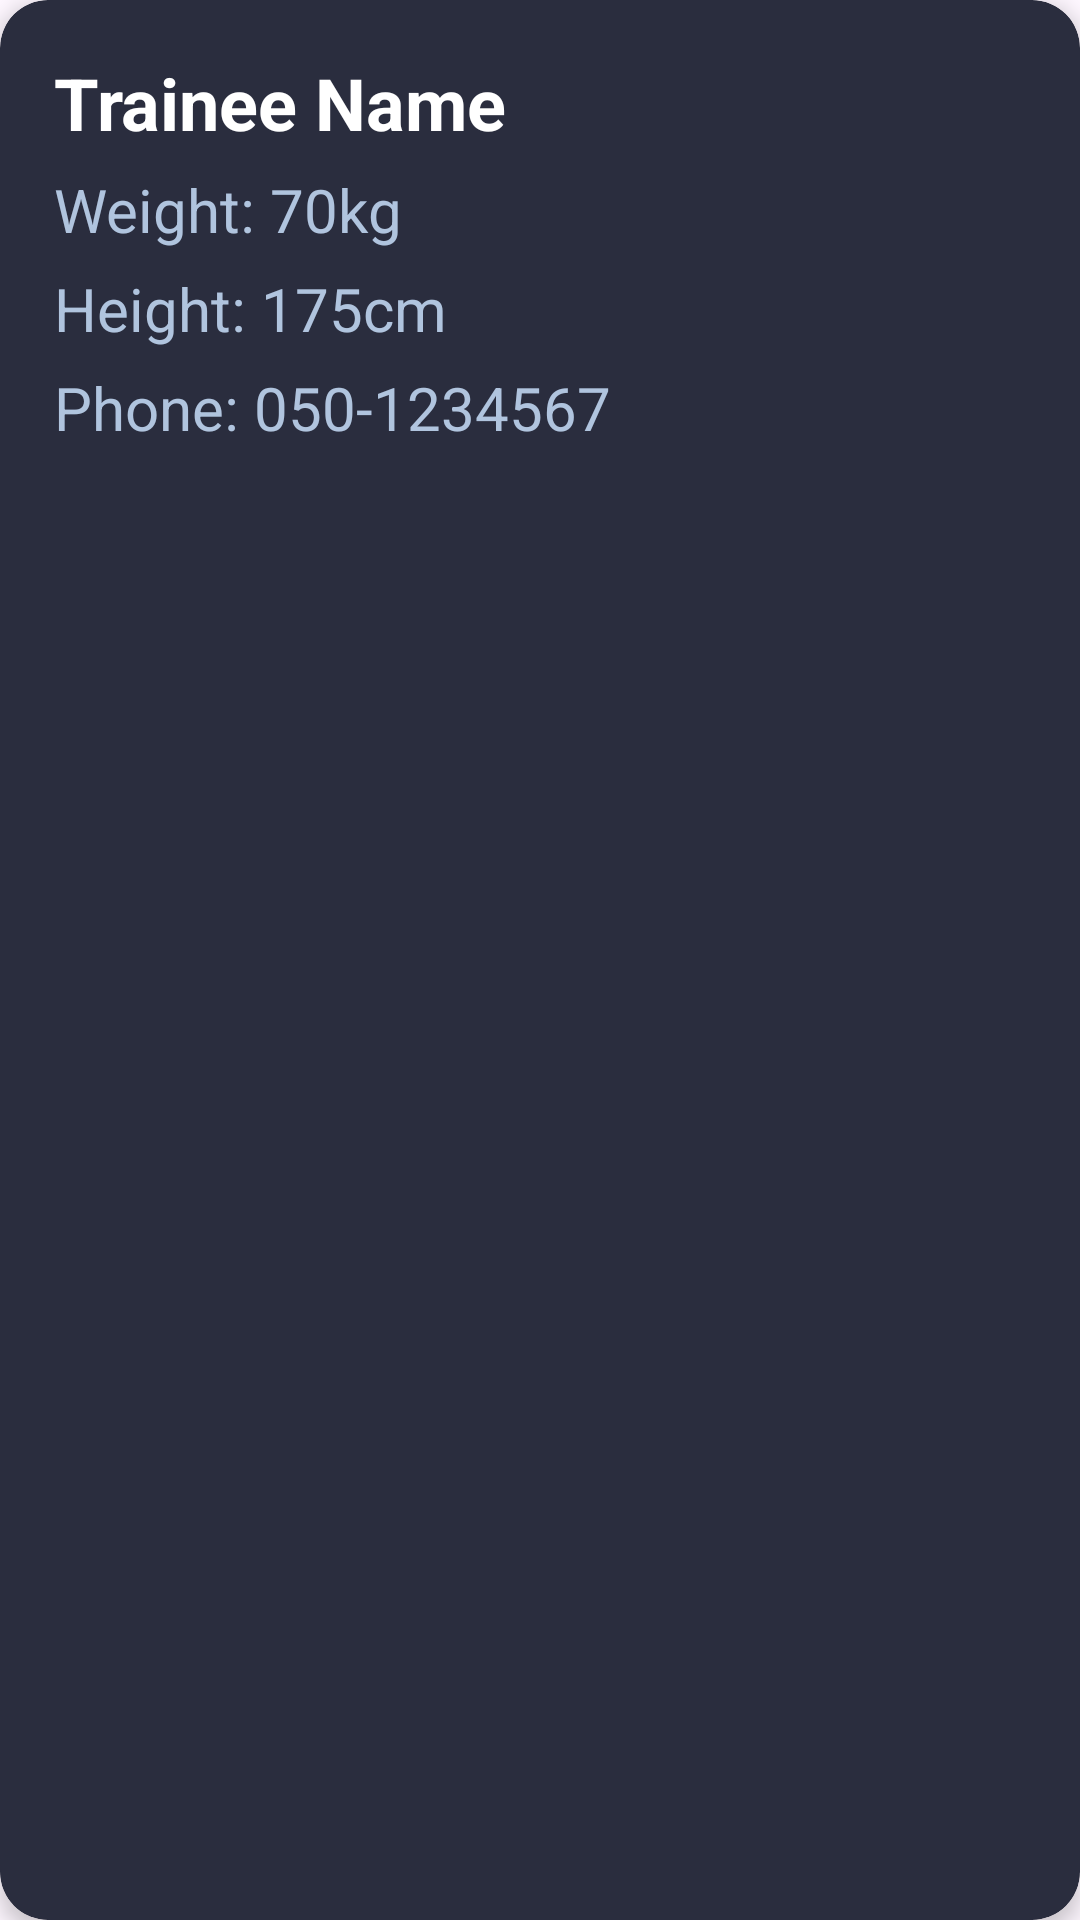

Layout XML and referenced resources for this Android screen:
<!-- AndroidManifest.xml: application theme Theme.NoamhalaProject1 -->
<!-- res/layout/trainee_item.xml -->
<?xml version="1.0" encoding="utf-8"?>
<androidx.cardview.widget.CardView
    xmlns:android="http://schemas.android.com/apk/res/android"
    xmlns:app="http://schemas.android.com/apk/res-auto"
    android:layout_width="match_parent"
    android:layout_height="wrap_content"
    android:layout_margin="8dp"
    app:cardCornerRadius="16dp"
    app:cardElevation="4dp"
    app:cardBackgroundColor="#2A2D3E">

    <LinearLayout
        android:layout_width="match_parent"
        android:layout_height="wrap_content"
        android:orientation="vertical"
        android:padding="18dp">

        
        <TextView
            android:id="@+id/txtTraineeName"
            android:layout_width="match_parent"
            android:layout_height="wrap_content"
            android:layout_marginBottom="6dp"
            android:text="Trainee Name"
            android:textColor="@android:color/white"
            android:textSize="24sp"
            android:textStyle="bold" />

        
        <TextView
            android:id="@+id/txtWeight"
            android:layout_width="match_parent"
            android:layout_height="wrap_content"
            android:layout_marginBottom="6dp"
            android:text="Weight: 70kg"
            android:textColor="#B0C4DE"
            android:textSize="20sp" />

        
        <TextView
            android:id="@+id/txtHeight"
            android:layout_width="match_parent"
            android:layout_height="wrap_content"
            android:layout_marginBottom="6dp"
            android:text="Height: 175cm"
            android:textColor="#B0C4DE"
            android:textSize="20sp" />

        
        <TextView
            android:id="@+id/txtPhoneNumber"
            android:layout_width="match_parent"
            android:layout_height="wrap_content"
            android:layout_marginBottom="6dp"
            android:text="Phone: 050-1234567"
            android:textColor="#B0C4DE"
            android:textSize="20sp" />

    </LinearLayout>

</androidx.cardview.widget.CardView>
<!-- resources referenced by this layout -->
<resources>
  <style name="Theme.NoamhalaProject1" parent="Base.Theme.NoamhalaProject1" />
  <style name="Base.Theme.NoamhalaProject1" parent="Theme.Material3.DayNight">
          
          
      </style>
</resources>
